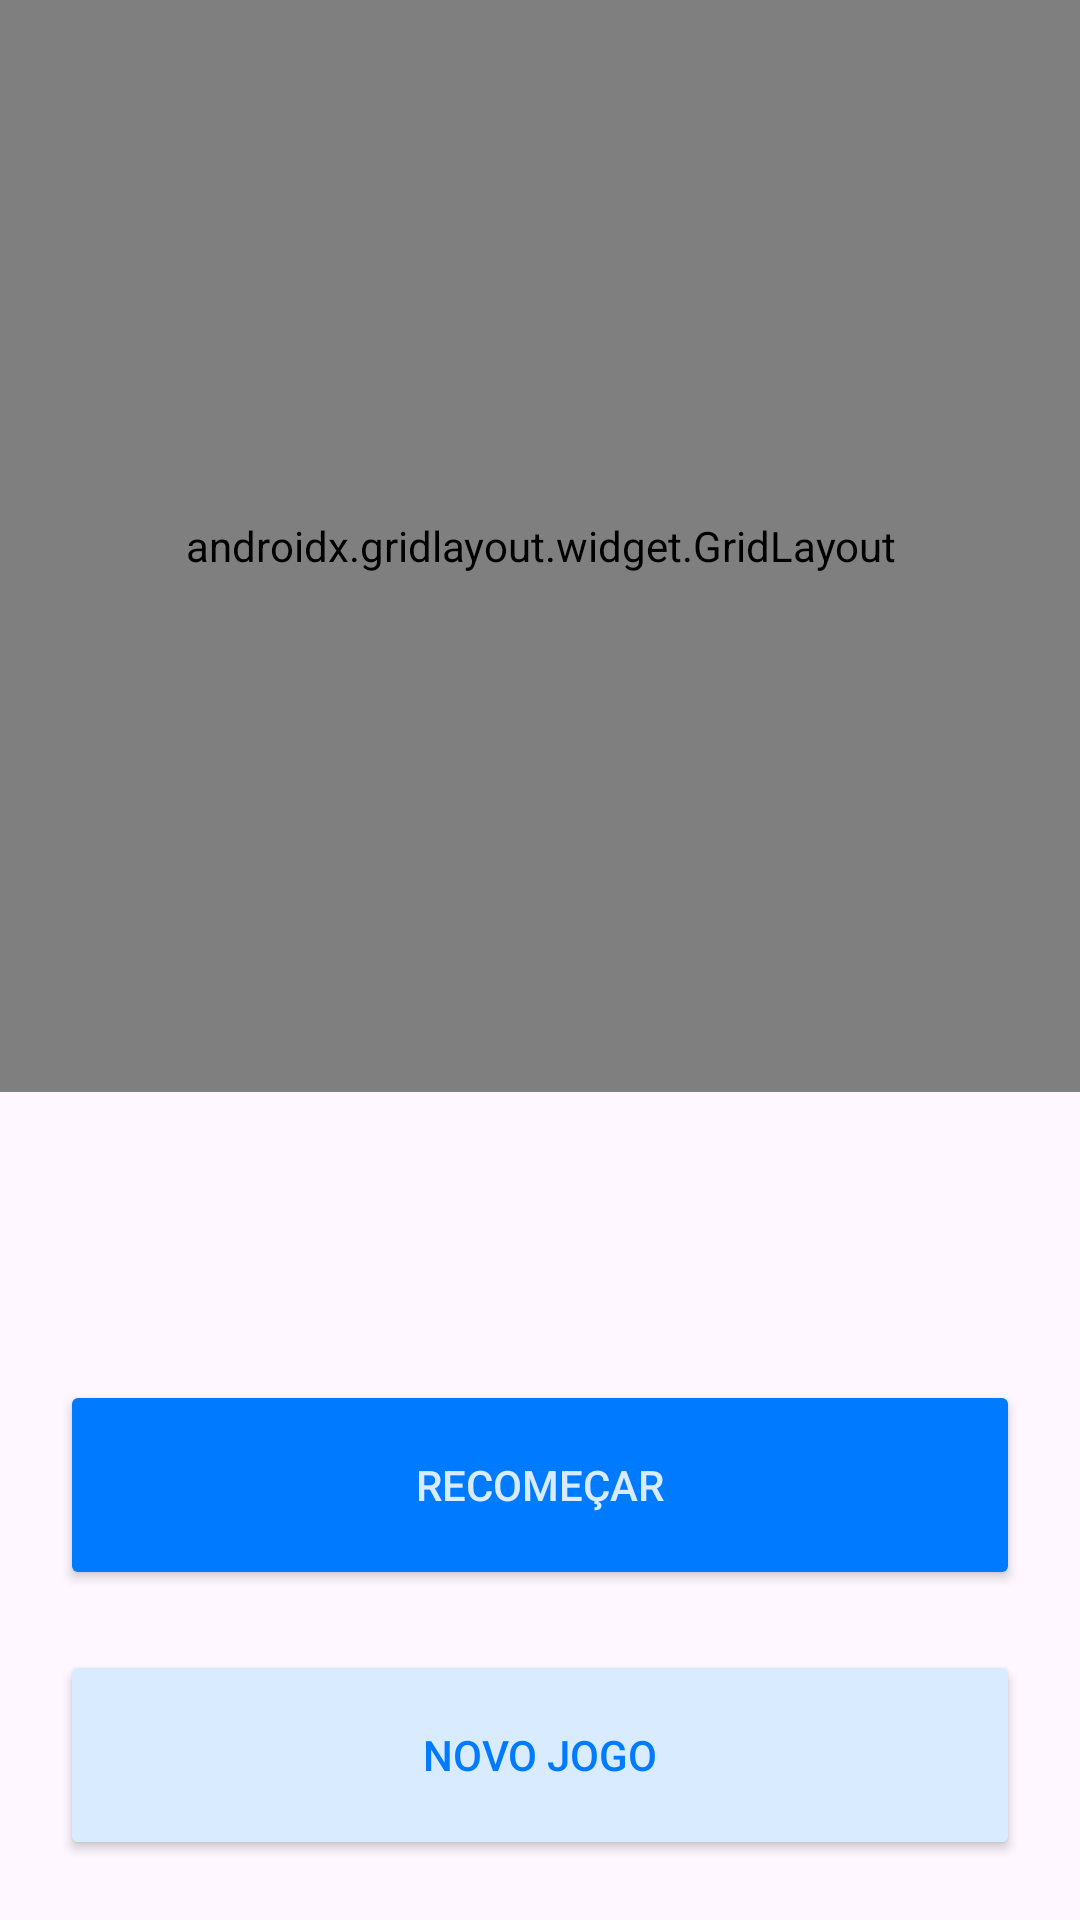

This screen was rendered from an Android layout file. Write that file and the resources it references.
<!-- AndroidManifest.xml: application theme Theme.JogoDaVelha -->
<!-- res/layout/jogo_activity.xml -->
<?xml version="1.0" encoding="utf-8"?>
<androidx.constraintlayout.widget.ConstraintLayout xmlns:android="http://schemas.android.com/apk/res/android"
    xmlns:app="http://schemas.android.com/apk/res-auto"
    xmlns:tools="http://schemas.android.com/tools"
    android:layout_width="match_parent"
    android:layout_height="match_parent"
    tools:context=".MainActivity">


    <androidx.gridlayout.widget.GridLayout
        android:layout_width="366dp"
        android:layout_height="364dp"
        android:background="#CDCDCD"
        app:layout_constraintBottom_toTopOf="@+id/nome_jogador_da_vez"
        app:layout_constraintEnd_toEndOf="parent"
        app:layout_constraintStart_toStartOf="parent"
        app:layout_constraintTop_toTopOf="parent">


        <Button
            android:id="@+id/bt04"
            android:layout_width="100dp"
            android:layout_height="100dp"
            android:layout_margin="10dp"
            android:backgroundTint="@color/white"
            android:gravity="center"
            android:padding="0dp"
            android:text="X"
            android:textColor="@android:color/transparent"
            android:textSize="70sp"

            app:cornerRadius="0dp"
            app:layout_column="0"
            app:layout_row="1" />

        <Button
            android:id="@+id/bt07"
            android:layout_width="100dp"
            android:layout_height="100dp"
            android:layout_margin="10dp"
            android:backgroundTint="@color/white"
            android:gravity="center"
            android:padding="0dp"
            android:text="X"
            android:textColor="@android:color/transparent"
            android:textSize="70sp"

            app:cornerRadius="0dp"
            app:layout_column="0"
            app:layout_row="2" />


        <Button
            android:id="@+id/bt06"
            android:layout_width="100dp"
            android:layout_height="100dp"
            android:layout_margin="10dp"
            android:backgroundTint="@color/white"
            android:gravity="center"
            android:padding="0dp"
            android:text="X"
            android:textColor="@android:color/transparent"
            android:textSize="70sp"

            app:cornerRadius="0dp"
            app:layout_column="2"
            app:layout_row="1" />

        <Button
            android:id="@+id/bt08"
            android:layout_width="100dp"
            android:layout_height="100dp"
            android:layout_margin="10dp"
            android:backgroundTint="@color/white"
            android:gravity="center"
            android:padding="0dp"
            android:text="X"
            android:textColor="@android:color/transparent"
            android:textSize="70sp"

            app:cornerRadius="0dp"
            app:layout_column="1"
            app:layout_row="2" />

        <Button
            android:id="@+id/bt09"
            android:layout_width="100dp"
            android:layout_height="100dp"
            android:layout_margin="10dp"
            android:backgroundTint="@color/white"
            android:gravity="center"
            android:padding="0dp"
            android:text="X"
            android:textColor="@android:color/transparent"
            android:textSize="70sp"

            app:cornerRadius="0dp"
            app:layout_column="2"
            app:layout_row="2" />

        <Button
            android:id="@+id/bt03"
            android:layout_width="100dp"
            android:layout_height="100dp"
            android:layout_margin="10dp"
            android:backgroundTint="@color/white"
            android:gravity="center"
            android:padding="0dp"
            android:text="X"
            android:textColor="@android:color/transparent"
            android:textSize="70sp"

            app:cornerRadius="0dp"
            app:layout_column="2"
            app:layout_row="0" />

        <Button
            android:id="@+id/bt01"
            android:layout_width="100dp"
            android:layout_height="100dp"
            android:layout_margin="10dp"
            android:backgroundTint="@color/white"
            android:gravity="center"
            android:padding="0dp"
            android:text="X"
            android:textColor="@android:color/transparent"
            android:textSize="70sp"
            app:cornerRadius="0dp"
            app:layout_column="0"
            app:layout_row="0" />

        <Button
            android:id="@+id/bt02"
            android:layout_width="100dp"
            android:layout_height="100dp"
            android:layout_margin="10dp"
            android:backgroundTint="@color/white"
            android:gravity="center"
            android:padding="0dp"
            android:text="X"
            android:textColor="@android:color/transparent"
            android:textSize="70sp"
            app:cornerRadius="0dp"
            app:layout_column="1"
            app:layout_row="0" />

        <Button
            android:id="@+id/bt05"
            android:layout_width="100dp"
            android:layout_height="100dp"
            android:layout_margin="10dp"
            android:backgroundTint="@color/white"
            android:gravity="center"
            android:padding="0dp"
            android:text="X"
            android:textColor="@android:color/transparent"
            android:textSize="70sp"

            app:cornerRadius="0dp"
            app:layout_column="1"
            app:layout_row="1"

            />

    </androidx.gridlayout.widget.GridLayout>

    <Button
        android:id="@+id/btn_recomecar"
        android:layout_width="match_parent"
        android:layout_height="70dp"
        android:layout_margin="20dp"
        android:backgroundTint="@color/azul_celeste"
        android:elevation="10dp"
        android:text="@string/recomecar"
        android:textColor="@color/azul_claro"
        app:cornerRadius="10dp"
        app:layout_constraintBottom_toTopOf="@+id/btn_novo_jogo"
        app:layout_constraintEnd_toEndOf="parent"
        app:layout_constraintHorizontal_bias="0.6"
        app:layout_constraintStart_toStartOf="parent"
        app:layout_constraintTop_toTopOf="parent"
        app:layout_constraintVertical_bias="1.0" />

    <Button
        android:id="@+id/btn_novo_jogo"
        android:layout_width="match_parent"
        android:layout_height="70dp"
        android:layout_margin="20dp"
        android:backgroundTint="@color/azul_claro"
        android:elevation="10dp"
        android:text="@string/novo_jogo"
        android:textColor="@color/azul_celeste"
        app:cornerRadius="10dp"
        app:layout_constraintBottom_toBottomOf="parent"
        app:layout_constraintEnd_toEndOf="parent"
        app:layout_constraintStart_toStartOf="parent" />

    <TextView
        android:id="@+id/nome_jogador_da_vez"
        android:layout_width="wrap_content"
        android:layout_height="60dp"
        android:layout_marginBottom="36dp"

        android:text="Jogador 01"
        android:textColor="@android:color/transparent"

        android:textSize="40sp"
        app:layout_constraintBottom_toTopOf="@+id/btn_recomecar"
        app:layout_constraintEnd_toEndOf="parent"
        app:layout_constraintStart_toStartOf="parent" />


</androidx.constraintlayout.widget.ConstraintLayout>
<!-- resources referenced by this layout -->
<resources>
  <color name="azul_celeste">#007aff</color>
  <color name="azul_claro">#d9ebff</color>
  <color name="white">#FFFFFFFF</color>
  <string name="novo_jogo">Novo Jogo</string>
  <string name="recomecar">Recomeçar</string>
  <style name="Theme.JogoDaVelha" parent="Base.Theme.JogoDaVelha" />
  <style name="Base.Theme.JogoDaVelha" parent="Theme.Material3.Light.NoActionBar">
          
          
      </style>
</resources>
